Run: headless pygame with SDL's dummy video driver; simulated clock (each Clock.tick advances the game by its frame time, no real sleeping); random seed 0; keys injected as events and as key.get_pressed() state; no mouse input.
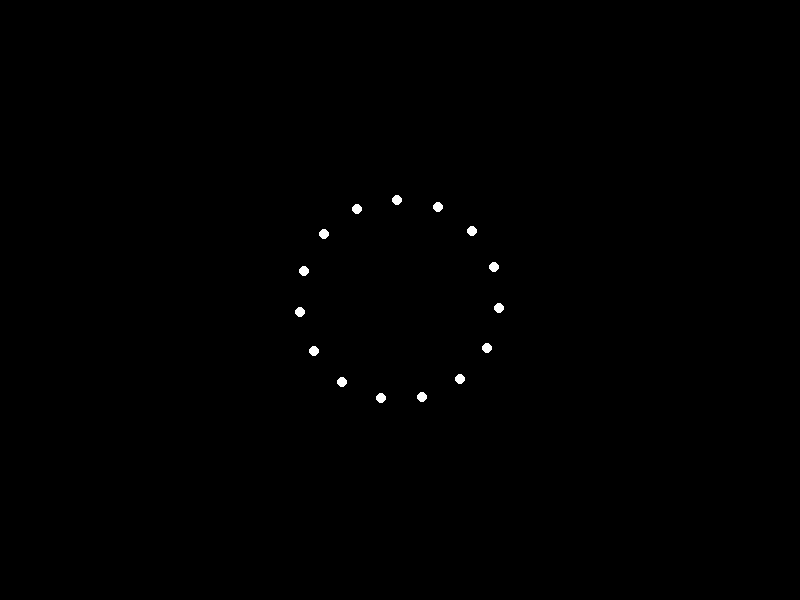
Frame 1 of 4 · flips 1–60 · no input
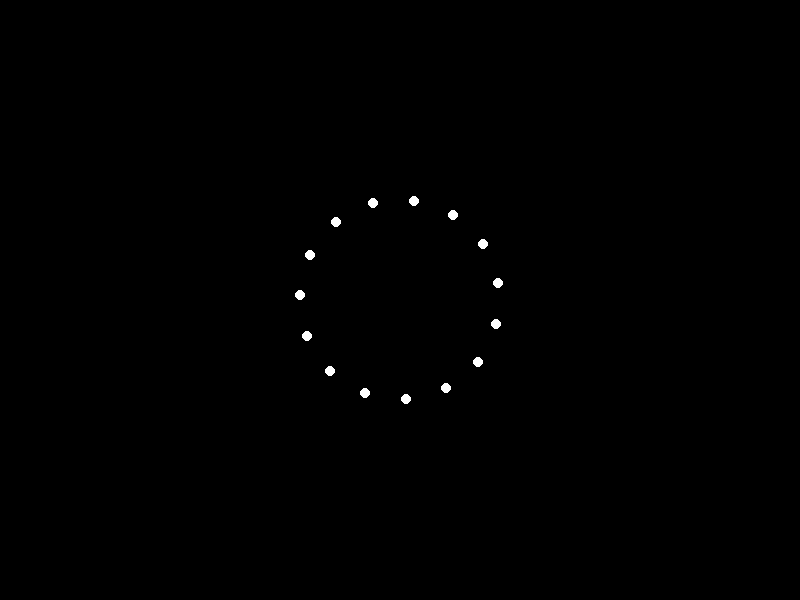
Frame 2 of 4 · flips 61–180 · tapped SPACE, RETURN · held RIGHT (→), D
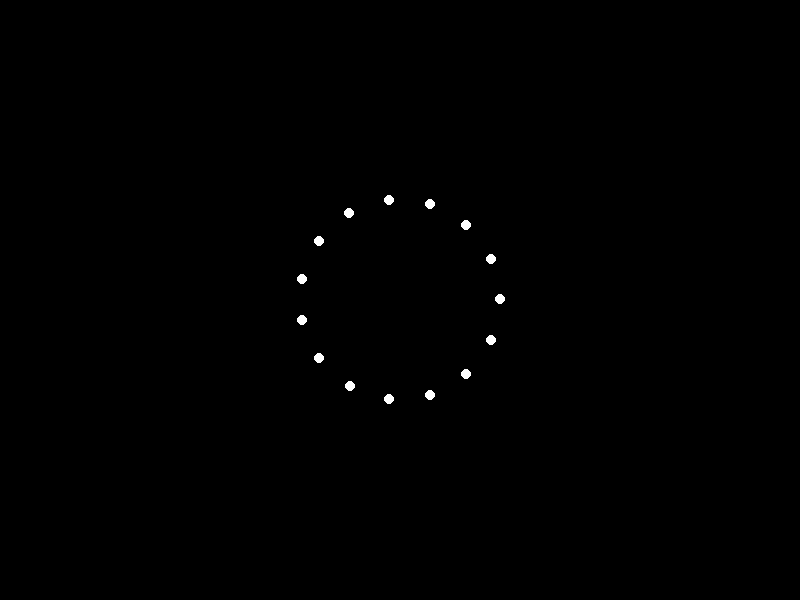
Frame 3 of 4 · flips 181–300 · held DOWN (↓), S
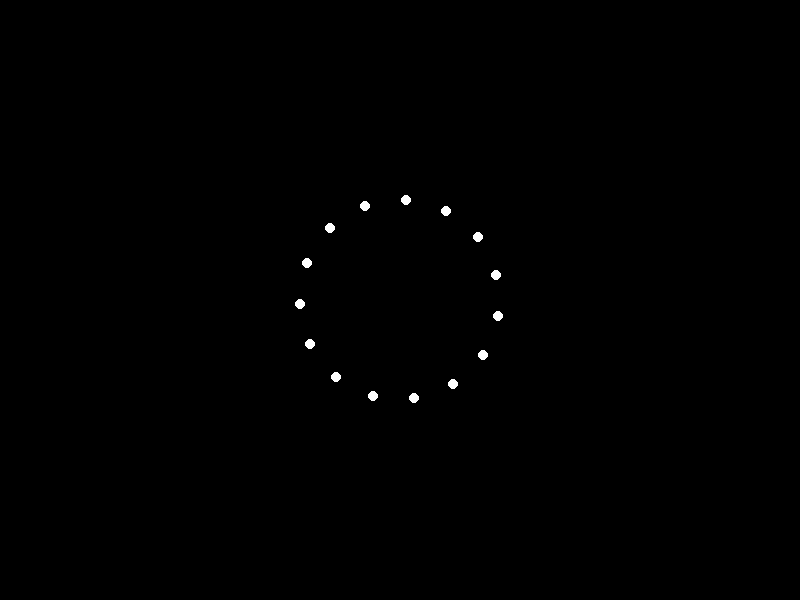
Frame 4 of 4 · flips 301–420 · held LEFT (←), A, UP (↑), W

The pygame program that drew these frames:


import pygame
import sys
import math

# Initialize Pygame
pygame.init()

# Screen dimensions
WIDTH, HEIGHT = 800, 600
screen = pygame.display.set_mode((WIDTH, HEIGHT))
pygame.display.set_caption("Sad Woman Lying Down Animation")

# Colors
BLACK = (0, 0, 0)
WHITE = (255, 255, 255)

# Number of lights
NUM_LIGHTS = 15

# Light properties
lights = []
for i in range(NUM_LIGHTS):
    x = WIDTH // 2 + 100 * math.cos(2 * math.pi * i / NUM_LIGHTS)
    y = HEIGHT // 2 + 100 * math.sin(2 * math.pi * i / NUM_LIGHTS)
    lights.append([x, y])

# Animation parameters
angle = 0
angle_speed = 0.02

# Main loop
running = True
clock = pygame.time.Clock()
while running:
    for event in pygame.event.get():
        if event.type == pygame.QUIT:
            running = False

    # Update light positions
    angle += angle_speed
    for i in range(NUM_LIGHTS):
        lights[i][0] = WIDTH // 2 + 100 * math.cos(2 * math.pi * (i + angle) / NUM_LIGHTS)
        lights[i][1] = HEIGHT // 2 + 100 * math.sin(2 * math.pi * (i + angle) / NUM_LIGHTS)

    # Draw background
    screen.fill(BLACK)

    # Draw lights
    for light in lights:
        pygame.draw.circle(screen, WHITE, (int(light[0]), int(light[1])), 5)

    # Update display
    pygame.display.flip()

    # Cap the frame rate
    clock.tick(60)

# Quit Pygame
pygame.quit()
sys.exit()
